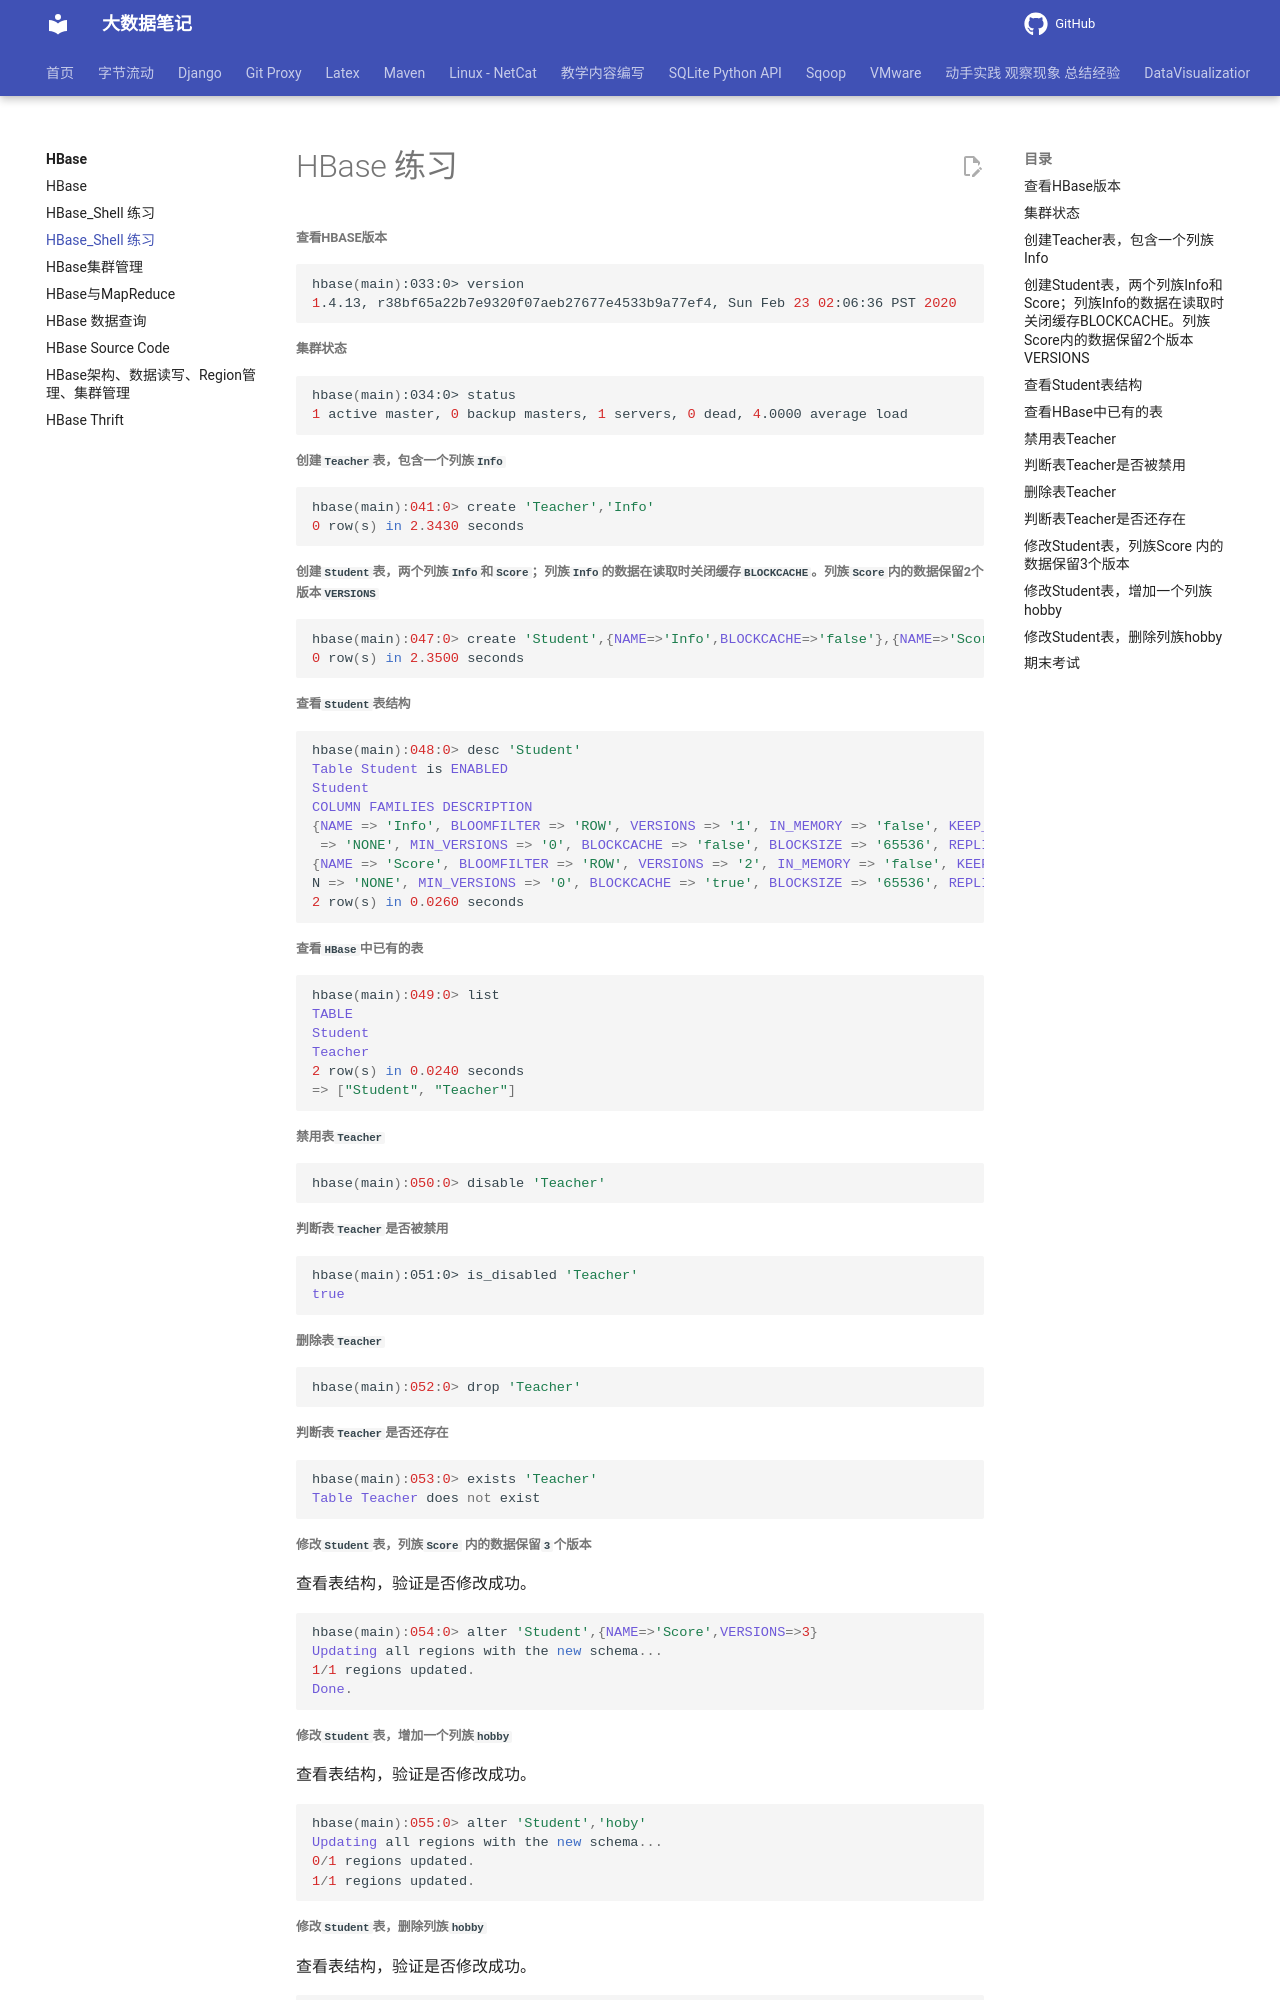

repository: QingYuanQu/studybigdata · page: HBase/02-HBase_Exercise/index.html · generator: mkdocs

---
title: HBase_Shell 练习
date: 2022-03-23 15:55:26
categories:
- HBase
tags:
- HBase Shell
- 限定符
- 过滤器
---

# HBase 练习

##### 查看HBase版本

```shell
hbase(main):033:0> version
1.4.13, r38bf65a22b7e9320f07aeb27677e4533b9a77ef4, Sun Feb 23 02:06:36 PST 2020
```

##### 集群状态

```shell
hbase(main):034:0> status
1 active master, 0 backup masters, 1 servers, 0 dead, 4.0000 average load
```

##### 创建`Teacher`表，包含一个列族`Info` 

```ruby
hbase(main):041:0> create 'Teacher','Info'
0 row(s) in 2.3430 seconds
```

##### 创建`Student`表，两个列族`Info`和`Score`；列族`Info`的数据在读取时关闭缓存`BLOCKCACHE`。列族`Score`内的数据保留2个版本`VERSIONS`

```ruby
hbase(main):047:0> create 'Student',{NAME=>'Info',BLOCKCACHE=>'false'},{NAME=>'Score',VERSIONS=>2}
0 row(s) in 2.3500 seconds
```

##### 查看`Student`表结构

```ruby
hbase(main):048:0> desc 'Student'
Table Student is ENABLED                                                                                                                                                 
Student                                                                                                                                                                  
COLUMN FAMILIES DESCRIPTION                                                                                                                                              
{NAME => 'Info', BLOOMFILTER => 'ROW', VERSIONS => '1', IN_MEMORY => 'false', KEEP_DELETED_CELLS => 'FALSE', DATA_BLOCK_ENCODING => 'NONE', TTL => 'FOREVER', COMPRESSION
 => 'NONE', MIN_VERSIONS => '0', BLOCKCACHE => 'false', BLOCKSIZE => '65536', REPLICATION_SCOPE => '0'}                                                                  
{NAME => 'Score', BLOOMFILTER => 'ROW', VERSIONS => '2', IN_MEMORY => 'false', KEEP_DELETED_CELLS => 'FALSE', DATA_BLOCK_ENCODING => 'NONE', TTL => 'FOREVER', COMPRESSIO
N => 'NONE', MIN_VERSIONS => '0', BLOCKCACHE => 'true', BLOCKSIZE => '65536', REPLICATION_SCOPE => '0'}                                                                  
2 row(s) in 0.0260 seconds
```

##### 查看`HBase`中已有的表

```ruby
hbase(main):049:0> list
TABLE                                                                     
Student                                                         
Teacher                                                
2 row(s) in 0.0240 seconds
=> ["Student", "Teacher"]
```

##### 禁用表`Teacher`

```ruby
hbase(main):050:0> disable 'Teacher'
```

##### 判断表`Teacher`是否被禁用

```shell
hbase(main):051:0> is_disabled 'Teacher'
true                         
```

##### 删除表`Teacher`

```ruby
hbase(main):052:0> drop 'Teacher'
```

##### 判断表`Teacher`是否还存在

```ruby
hbase(main):053:0> exists 'Teacher'
Table Teacher does not exist
```

##### 修改`Student`表，列族` Score` 内的数据保留`3`个版本

查看表结构，验证是否修改成功。

```ruby
hbase(main):054:0> alter 'Student',{NAME=>'Score',VERSIONS=>3}
Updating all regions with the new schema...
1/1 regions updated.
Done.
```

##### 修改`Student`表，增加一个列族`hobby`

查看表结构，验证是否修改成功。

```ruby
hbase(main):055:0> alter 'Student','hoby'
Updating all regions with the new schema...
0/1 regions updated.
1/1 regions updated.
```

##### 修改`Student`表，删除列族`hobby`

查看表结构，验证是否修改成功。

```shell
hbase(main):057:0> alter 'Student',{NAME=>'hobby',METHOD=>'delete'}
Updating all regions with the new schema...
1/1 regions updated.
Done.
```
